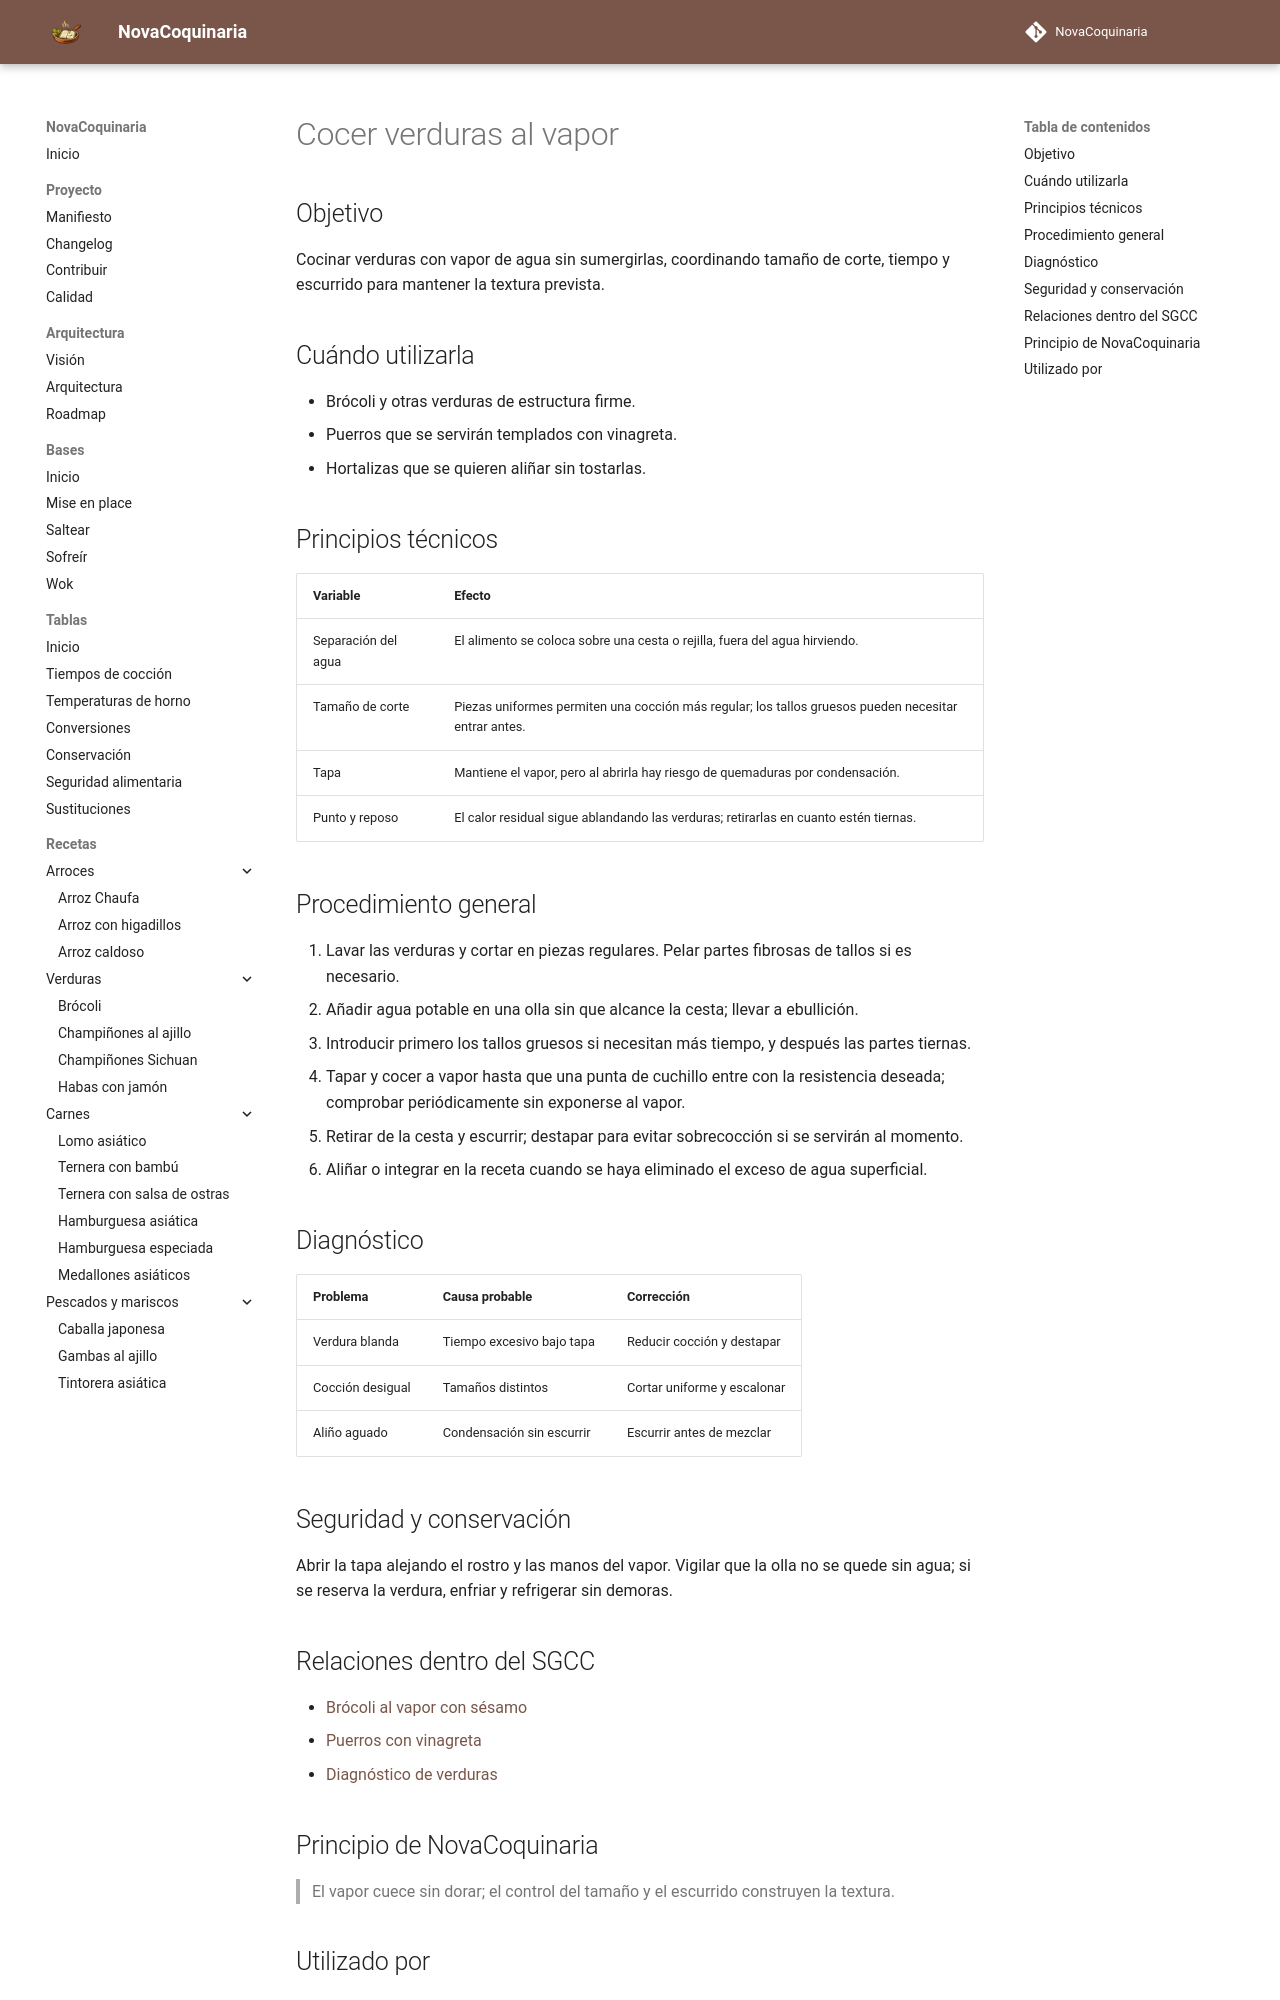

repository: fran-eliot/NovaCoquinaria · page: 00_Bases/03_Tecnicas/cocer_verduras_al_vapor.html · generator: mkdocs

---
id: TEC-0036
tipo: tecnica
titulo: Cocer verduras al vapor
categoria: Técnicas
estado: borrador
version: 1.0.0
ultima_revision: 2026-11-14
etiquetas:
  - verduras
  - vapor
  - coccion-humeda
  - textura
---

# Cocer verduras al vapor

## Objetivo

Cocinar verduras con vapor de agua sin sumergirlas, coordinando tamaño de corte, tiempo y escurrido para mantener la textura prevista.

## Cuándo utilizarla

- Brócoli y otras verduras de estructura firme.
- Puerros que se servirán templados con vinagreta.
- Hortalizas que se quieren aliñar sin tostarlas.

## Principios técnicos

| Variable | Efecto |
|---|---|
| Separación del agua | El alimento se coloca sobre una cesta o rejilla, fuera del agua hirviendo. |
| Tamaño de corte | Piezas uniformes permiten una cocción más regular; los tallos gruesos pueden necesitar entrar antes. |
| Tapa | Mantiene el vapor, pero al abrirla hay riesgo de quemaduras por condensación. |
| Punto y reposo | El calor residual sigue ablandando las verduras; retirarlas en cuanto estén tiernas. |

## Procedimiento general

1. Lavar las verduras y cortar en piezas regulares. Pelar partes fibrosas de tallos si es necesario.
2. Añadir agua potable en una olla sin que alcance la cesta; llevar a ebullición.
3. Introducir primero los tallos gruesos si necesitan más tiempo, y después las partes tiernas.
4. Tapar y cocer a vapor hasta que una punta de cuchillo entre con la resistencia deseada; comprobar periódicamente sin exponerse al vapor.
5. Retirar de la cesta y escurrir; destapar para evitar sobrecocción si se servirán al momento.
6. Aliñar o integrar en la receta cuando se haya eliminado el exceso de agua superficial.

## Diagnóstico

| Problema | Causa probable | Corrección |
|---|---|---|
| Verdura blanda | Tiempo excesivo bajo tapa | Reducir cocción y destapar |
| Cocción desigual | Tamaños distintos | Cortar uniforme y escalonar |
| Aliño aguado | Condensación sin escurrir | Escurrir antes de mezclar |

## Seguridad y conservación

Abrir la tapa alejando el rostro y las manos del vapor. Vigilar que la olla no se quede sin agua; si se reserva la verdura, enfriar y refrigerar sin demoras.

## Relaciones dentro del SGCC

- [Brócoli al vapor con sésamo](../../04_Verduras/brocoli_al_vapor_con_sesamo_y_limon.md)
- [Puerros con vinagreta](../../04_Verduras/puerros_templados_con_vinagreta_de_mostaza.md)
- [Diagnóstico de verduras](../../98_Tablas/07_Comparativas/diagnostico_verduras.md)
